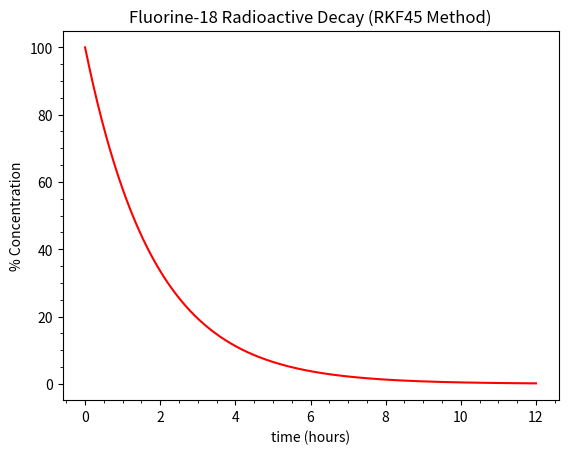

Write Python code to recreate this figure.
# rkf45_nuclear_decay.ipynb

# Cell 1

%matplotlib widget

import matplotlib.pyplot as plt
import numpy as np
from matplotlib.ticker import AutoMinorLocator
from scipy.integrate import solve_ivp #scipy uses rk4.5, enhanced
#runga-kutta

atom_name = "Carbon-14"
time_scale = "years"
tau = 5730
time_final = 40_000
max_time_step = 10 #shrink or expand interval depending on how 
#predictable the function is, in this case the upper bound on the 
#interval will be 10. Smaller this is, the longer the code will take


def model(time, state_vector, tau): #state vector is list of dep. vals
    #to be unpacked. 1st param is indep. variable, 3rd param is one 
    #or more constants that are being passed in
    nuclei = state_vector
    d_nuclei = -nuclei / tau
    return d_nuclei


def plot(ax):

    # Initial concentration of nuclei (100%)
    time_initial = 0 #initial conditions
    nuclei_initial = 100

    # Invoke Scipy Inital Value Problem (ivp) Solver
    sol = solve_ivp( #1st param is name of function in which the 
        #diff eq is expressed. 
        model,
        (time_initial, time_final), #inital and final value of indep.
        #var
        [nuclei_initial], #initial value of state vector
        max_step=max_time_step, #evaluate every nucl. conc. every
        #10 years (at most)
        args=[tau],
    )

    time_steps = sol.t
    nuclei_count = sol.y[0]

    ax.plot(time_steps, nuclei_count, color="red", linestyle="solid")

    ax.set_title(f"{atom_name} Radioactive Decay (RKF45 Method)")
    ax.set_xlabel(f"time ({time_scale})")
    ax.set_ylabel("% Concentration")

    ax.xaxis.set_minor_locator(AutoMinorLocator())
    ax.yaxis.set_minor_locator(AutoMinorLocator())


def simulate_decay():
    plt.close("all")
    fig = plt.figure(" ")
    gs = fig.add_gridspec(1, 1)
    ax = fig.add_subplot(gs[0, 0])
    plot(ax)
    plt.show()


simulate_decay()

# Cell 2

atom_name = "Fluorine-18"
time_scale = "hours"
tau = 6586.0 / 60 / 60
time_final = 12
max_time_step = 0.01

simulate_decay()